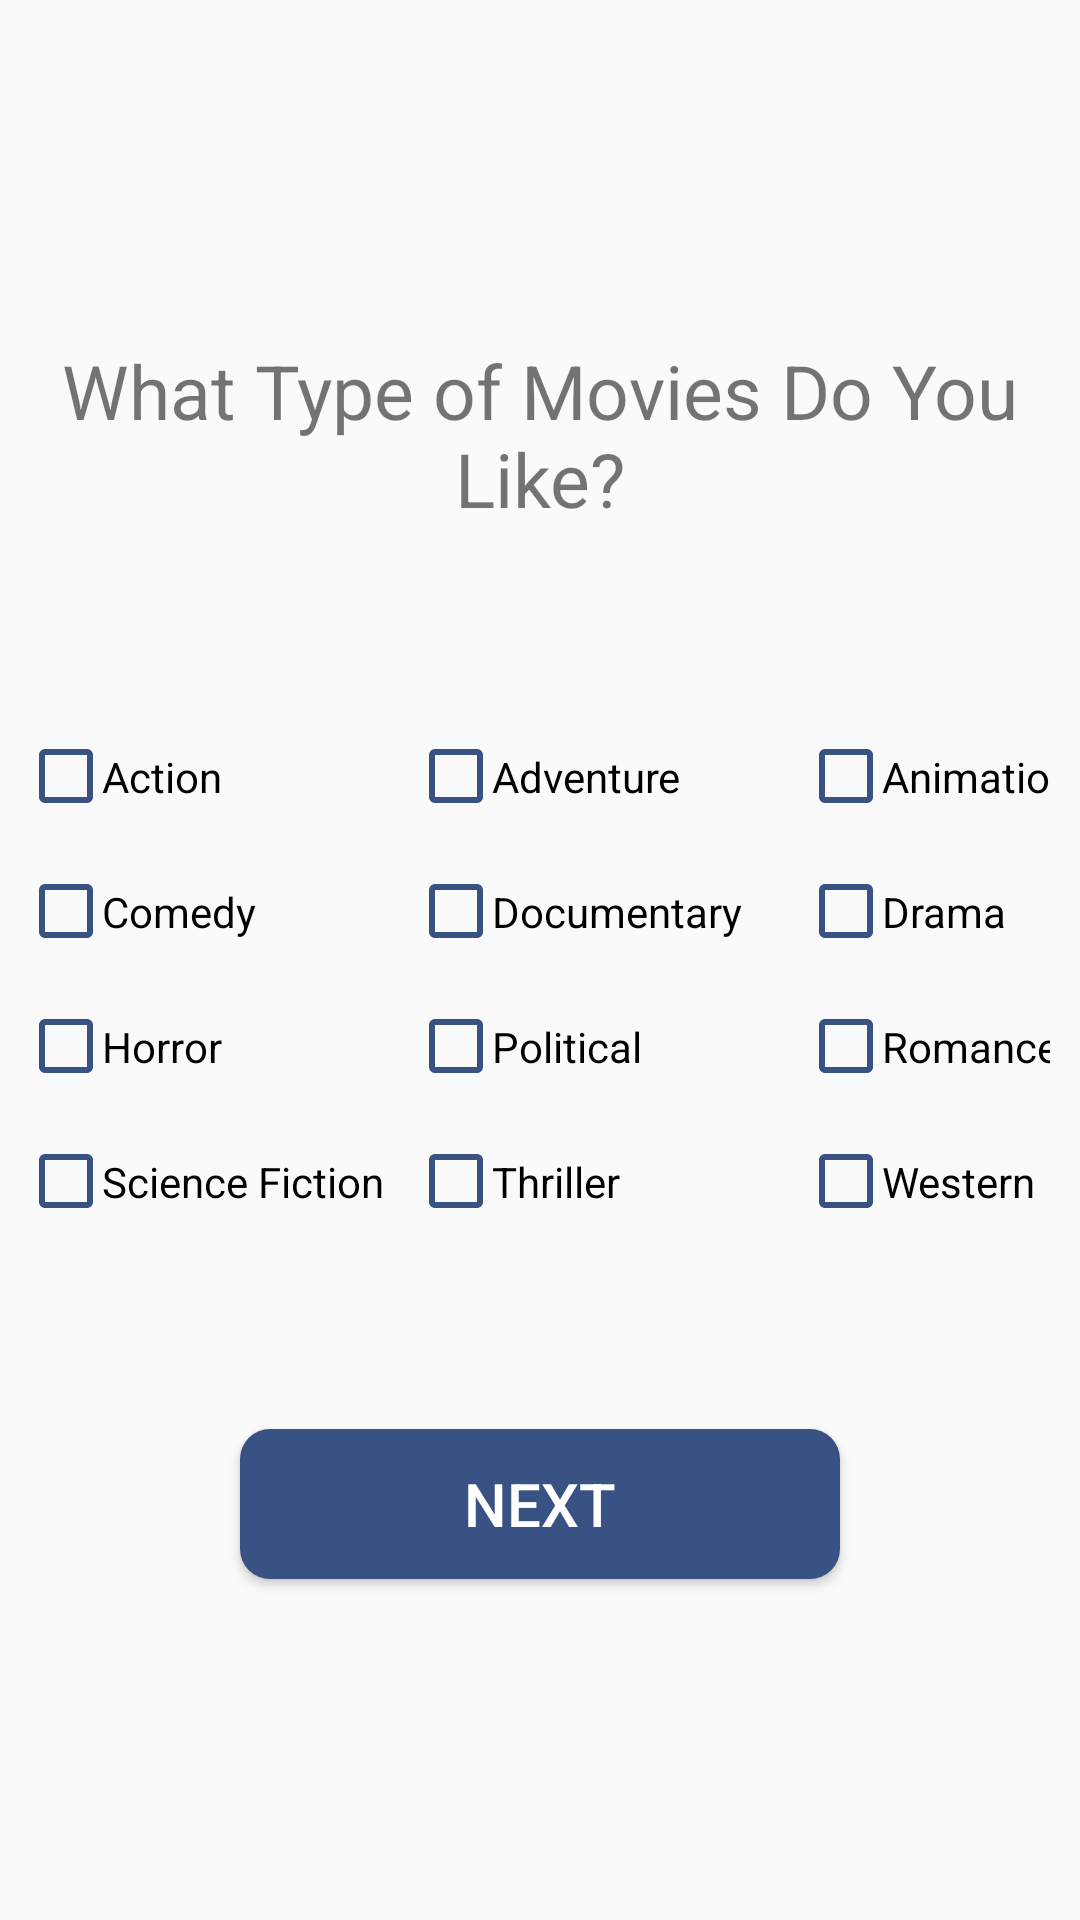

Produce the Android XML layout that renders to this screen, including the resource entries it uses.
<!-- AndroidManifest.xml: application theme AppTheme -->
<!-- res/layout/activity_account_creation_movie.xml -->
<?xml version="1.0" encoding="utf-8"?>
<androidx.constraintlayout.widget.ConstraintLayout
    xmlns:android="http://schemas.android.com/apk/res/android"
    xmlns:app="http://schemas.android.com/apk/res-auto"
    xmlns:tools="http://schemas.android.com/tools"
    android:layout_width="match_parent"
    android:layout_height="match_parent"
    tools:context=".ActivityAccountCreationMovie">


    <LinearLayout
        android:id="@+id/linearLayout"
        android:layout_width="match_parent"
        android:layout_height="match_parent"
        android:gravity="center"
        android:orientation="vertical"
        tools:layout_editor_absoluteX="0dp"
        tools:layout_editor_absoluteY="0dp">

        <TextView
            android:id="@+id/AC_movie_title"
            android:layout_width="match_parent"
            android:layout_height="wrap_content"
            android:text="@string/AC_movie_title"
            android:textAlignment="center"
            android:textSize="25sp" />

        <GridLayout
            android:layout_width="match_parent"
            android:layout_height="wrap_content"
            android:layout_marginTop="50dp"
            android:columnCount="3"
            android:padding="10dp"
            android:rowCount="3">

            <CheckBox
                android:id="@+id/action"
                android:layout_width="130dp"
                android:layout_height="45dp"
                android:button="@drawable/image_checkbox"
                android:onClick="selectItem"
                android:text="@string/AC_action"
                android:theme="@style/colored_checkBox" />

            <CheckBox
                android:id="@+id/adventure"
                android:layout_width="130dp"
                android:layout_height="45dp"
                android:button="@drawable/image_checkbox"
                android:text="@string/AC_adventure"
                android:theme="@style/colored_checkBox"
                android:onClick="selectItem"/>

            <CheckBox
                android:id="@+id/animation"
                android:layout_width="130dp"
                android:layout_height="45dp"
                android:button="@drawable/image_checkbox"
                android:text="@string/AC_animation"
                android:theme="@style/colored_checkBox"
                android:onClick="selectItem"/>

            <CheckBox
                android:id="@+id/comedy"
                android:layout_width="130dp"
                android:layout_height="45dp"
                android:button="@drawable/image_checkbox"
                android:text="@string/AC_comedy"
                android:theme="@style/colored_checkBox"
                android:onClick="selectItem"/>

            <CheckBox
                android:id="@+id/documentary"
                android:layout_width="130dp"
                android:layout_height="45dp"
                android:button="@drawable/image_checkbox"
                android:text="@string/AC_documentary"
                android:theme="@style/colored_checkBox"
                android:onClick="selectItem"/>

            <CheckBox
                android:id="@+id/drama"
                android:layout_width="130dp"
                android:layout_height="45dp"
                android:button="@drawable/image_checkbox"
                android:text="@string/AC_drama"
                android:theme="@style/colored_checkBox"
                android:onClick="selectItem"/>

            <CheckBox
                android:id="@+id/horror"
                android:layout_width="130dp"
                android:layout_height="45dp"
                android:button="@drawable/image_checkbox"
                android:text="@string/AC_horror"
                android:theme="@style/colored_checkBox"
                android:onClick="selectItem"/>
            <CheckBox
                android:id="@+id/political"
                android:layout_width="130dp"
                android:layout_height="45dp"
                android:button="@drawable/image_checkbox"
                android:text="@string/AC_political"
                android:theme="@style/colored_checkBox"
                android:onClick="selectItem"/>

            <CheckBox
                android:id="@+id/romance"
                android:layout_width="130dp"
                android:layout_height="45dp"
                android:button="@drawable/image_checkbox"
                android:text="@string/AC_romance"
                android:theme="@style/colored_checkBox"
                android:onClick="selectItem"/>

            <CheckBox
                android:id="@+id/science_fiction"
                android:layout_width="130dp"
                android:layout_height="45dp"
                android:button="@drawable/image_checkbox"
                android:text="@string/AC_science_fiction"
                android:theme="@style/colored_checkBox"
                android:onClick="selectItem"/>
            <CheckBox
                android:id="@+id/thriller"
                android:layout_width="130dp"
                android:layout_height="45dp"
                android:button="@drawable/image_checkbox"
                android:text="@string/AC_thriller"
                android:theme="@style/colored_checkBox"
                android:onClick="selectItem"/>
            <CheckBox
                android:id="@+id/western"
                android:layout_width="130dp"
                android:layout_height="45dp"
                android:button="@drawable/image_checkbox"
                android:text="@string/AC_western"
                android:theme="@style/colored_checkBox"
                android:onClick="selectItem"/>




        </GridLayout>



        <Button
            android:id="@+id/bt1_movie"
            android:layout_width="200dp"
            android:layout_height="50dp"
            android:layout_marginTop="50dp"
            android:background="@drawable/custom_button1"
            android:text="@string/next"
            android:textColor="#ffffff"
            android:textSize="20sp" />


    </LinearLayout>

</androidx.constraintlayout.widget.ConstraintLayout>
<!-- resources referenced by this layout -->
<resources>
  <!-- drawable custom_button1 (drawable) -->
  <?xml version="1.0" encoding="utf-8"?>
  <shape xmlns:android="http://schemas.android.com/apk/res/android">
  
      <solid android:color="#385383"/>
      <corners android:radius="10dp"/>
  
  
  </shape>
  <!-- drawable image_checkbox (drawable) -->
  <?xml version="1.0" encoding="utf-8"?>
  <selector xmlns:android="http://schemas.android.com/apk/res/android">
  <item android:state_checked="false" android:drawable="@drawable/ic_check_box_outline_blank_24dp"/>
      <item android:drawable="@drawable/ic_check_box_24dp" android:state_checked="true"/>
  </selector>
  <string name="AC_action">Action</string>
  <string name="AC_adventure">Adventure</string>
  <string name="AC_animation">Animation</string>
  <string name="AC_comedy">Comedy</string>
  <string name="AC_documentary">Documentary </string>
  <string name="AC_drama">Drama</string>
  <string name="AC_horror">Horror</string>
  <string name="AC_movie_title">What Type of Movies Do You Like?</string>
  <string name="AC_political">Political</string>
  <string name="AC_romance">Romance</string>
  <string name="AC_science_fiction">Science Fiction</string>
  <string name="AC_thriller">Thriller</string>
  <string name="AC_western">Western</string>
  <string name="next">Next</string>
  <style name="colored_checkBox" parent="Theme.AppCompat.Light">
          
          <item name="colorAccent">@android:color/holo_purple</item>
          
          <item name="android:textColorSecondary">@android:color/holo_blue_light</item>
      </style>
  <style name="AppTheme" parent="Theme.AppCompat.Light.DarkActionBar">
          
          <item name="colorPrimary">@color/main_theme_color</item>
          <item name="colorPrimaryDark">@color/colorPrimaryDark</item>
          <item name="colorAccent">@color/colorAccent</item>
  
      </style>
  <!-- drawable ic_check_box_outline_blank_24dp (drawable) -->
  <vector android:height="24dp" android:tint="#385383"
      android:viewportHeight="24.0" android:viewportWidth="24.0"
      android:width="24dp" xmlns:android="http://schemas.android.com/apk/res/android">
      <path android:fillColor="#FF000000" android:pathData="M19,5v14H5V5h14m0,-2H5c-1.1,0 -2,0.9 -2,2v14c0,1.1 0.9,2 2,2h14c1.1,0 2,-0.9 2,-2V5c0,-1.1 -0.9,-2 -2,-2z"/>
  </vector>
  <!-- drawable ic_check_box_24dp (drawable) -->
  <vector android:height="24dp" android:tint="#385383"
      android:viewportHeight="24.0" android:viewportWidth="24.0"
      android:width="24dp" xmlns:android="http://schemas.android.com/apk/res/android">
      <path android:fillColor="#FF000000" android:pathData="M19,3L5,3c-1.11,0 -2,0.9 -2,2v14c0,1.1 0.89,2 2,2h14c1.11,0 2,-0.9 2,-2L21,5c0,-1.1 -0.89,-2 -2,-2zM10,17l-5,-5 1.41,-1.41L10,14.17l7.59,-7.59L19,8l-9,9z"/>
  </vector>
  <color name="main_theme_color">#385383</color>
  <color name="colorPrimaryDark">#385383</color>
  <color name="colorAccent">#73ACA9</color>
</resources>
